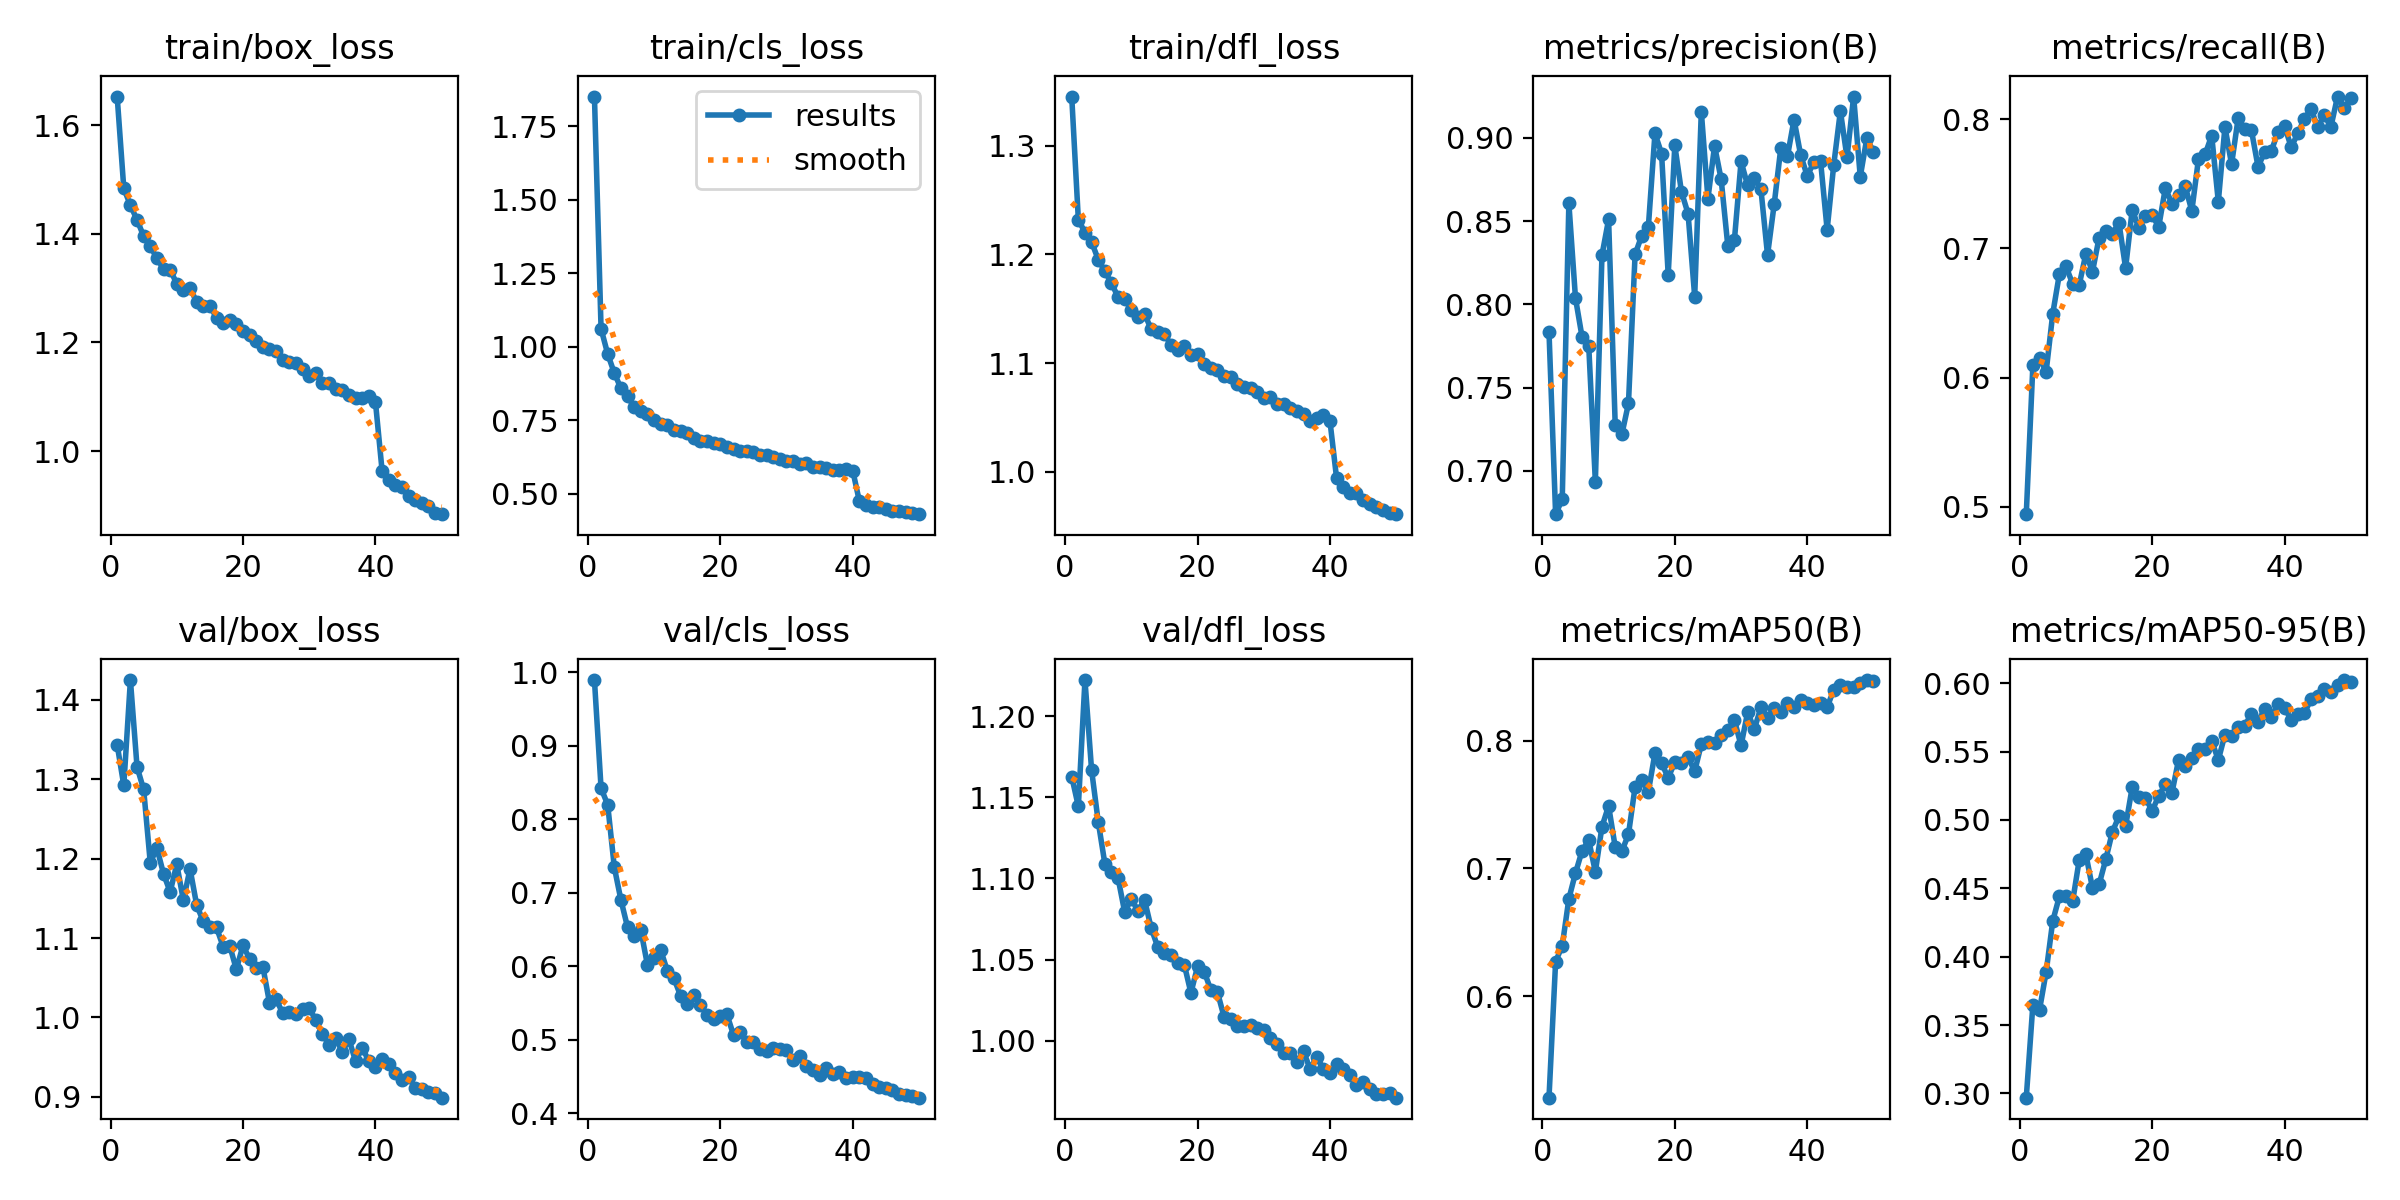

The table this chart was drawn from, first rows:
epoch, time, train/box_loss, train/cls_loss, train/dfl_loss, metrics/precision(B), metrics/recall(B), metrics/mAP50(B), metrics/mAP50-95(B), val/box_loss, val/cls_loss, val/dfl_loss, lr/pg0, lr/pg1, lr/pg2
1, 218.7, 1.653, 1.852, 1.345, 0.7835, 0.4943, 0.5203, 0.2969, 1.344, 0.9896, 1.163, 0.0004151, 0.0004151, 0.0004151
2, 437.4, 1.484, 1.061, 1.232, 0.6739, 0.6098, 0.6269, 0.365, 1.292, 0.8426, 1.144, 0.0008153, 0.0008153, 0.0008153
3, 655.1, 1.453, 0.9757, 1.22, 0.6828, 0.6151, 0.6394, 0.3611, 1.425, 0.8201, 1.222, 0.001199, 0.001199, 0.001199
4, 872.9, 1.426, 0.9107, 1.211, 0.8607, 0.6046, 0.6762, 0.3888, 1.316, 0.7349, 1.167, 0.001176, 0.001176, 0.001176
5, 1091, 1.396, 0.8587, 1.195, 0.8036, 0.6495, 0.6964, 0.4262, 1.287, 0.6904, 1.135, 0.001151, 0.001151, 0.001151
6, 1308, 1.378, 0.8313, 1.185, 0.7802, 0.6802, 0.7139, 0.4441, 1.195, 0.6533, 1.109, 0.001126, 0.001126, 0.001126
7, 1526, 1.355, 0.7948, 1.173, 0.7751, 0.686, 0.7222, 0.4446, 1.213, 0.6414, 1.104, 0.001102, 0.001102, 0.001102
8, 1743, 1.336, 0.7811, 1.161, 0.6935, 0.6726, 0.6974, 0.4405, 1.181, 0.6496, 1.1, 0.001077, 0.001077, 0.001077
9, 1961, 1.334, 0.7699, 1.159, 0.8296, 0.6718, 0.7327, 0.4708, 1.158, 0.6021, 1.079, 0.001052, 0.001052, 0.001052
10, 2178, 1.308, 0.7507, 1.149, 0.8509, 0.6958, 0.749, 0.4749, 1.193, 0.6116, 1.088, 0.001027, 0.001027, 0.001027
11, 2396, 1.296, 0.738, 1.142, 0.7274, 0.682, 0.7167, 0.4502, 1.147, 0.6224, 1.08, 0.001002, 0.001002, 0.001002
12, 2613, 1.3, 0.7329, 1.145, 0.7218, 0.7084, 0.7134, 0.4529, 1.187, 0.5942, 1.087, 0.0009778, 0.0009778, 0.0009778
13, 2831, 1.275, 0.7178, 1.131, 0.7405, 0.7138, 0.7267, 0.4711, 1.142, 0.5839, 1.069, 0.000953, 0.000953, 0.000953
14, 3049, 1.268, 0.7138, 1.128, 0.83, 0.7115, 0.7638, 0.4913, 1.121, 0.5603, 1.058, 0.0009283, 0.0009283, 0.0009283
15, 3267, 1.268, 0.7075, 1.127, 0.8412, 0.7197, 0.7696, 0.5028, 1.114, 0.5484, 1.054, 0.0009035, 0.0009035, 0.0009035
16, 3485, 1.246, 0.6889, 1.116, 0.8463, 0.6848, 0.7601, 0.4956, 1.113, 0.5611, 1.053, 0.0008787, 0.0008787, 0.0008787
17, 3702, 1.236, 0.68, 1.112, 0.9026, 0.73, 0.7902, 0.524, 1.089, 0.5472, 1.048, 0.000854, 0.000854, 0.000854
18, 3920, 1.241, 0.6809, 1.116, 0.8905, 0.7157, 0.7825, 0.5171, 1.09, 0.5345, 1.047, 0.0008293, 0.0008293, 0.0008293
19, 4137, 1.233, 0.6712, 1.107, 0.8177, 0.7248, 0.771, 0.5164, 1.06, 0.5281, 1.029, 0.0008045, 0.0008045, 0.0008045
20, 4355, 1.222, 0.6684, 1.108, 0.8954, 0.7258, 0.7833, 0.5065, 1.091, 0.5326, 1.046, 0.0007797, 0.0007797, 0.0007797
21, 4573, 1.214, 0.6608, 1.099, 0.8676, 0.7167, 0.7823, 0.5177, 1.074, 0.5347, 1.043, 0.000755, 0.000755, 0.000755
22, 4790, 1.203, 0.654, 1.095, 0.8544, 0.7466, 0.7871, 0.526, 1.063, 0.5069, 1.031, 0.0007302, 0.0007302, 0.0007302
23, 5008, 1.192, 0.6461, 1.093, 0.8046, 0.7346, 0.7761, 0.52, 1.064, 0.5109, 1.03, 0.0007055, 0.0007055, 0.0007055
24, 5225, 1.187, 0.6451, 1.088, 0.9157, 0.7413, 0.7973, 0.544, 1.019, 0.4967, 1.015, 0.0006808, 0.0006808, 0.0006808
25, 5442, 1.184, 0.6407, 1.087, 0.8634, 0.7481, 0.7993, 0.5395, 1.023, 0.4973, 1.013, 0.000656, 0.000656, 0.000656
26, 5660, 1.169, 0.6305, 1.081, 0.8952, 0.729, 0.7984, 0.5451, 1.005, 0.4881, 1.009, 0.0006312, 0.0006312, 0.0006312
27, 5877, 1.164, 0.6311, 1.078, 0.875, 0.7692, 0.8045, 0.5516, 1.007, 0.4849, 1.009, 0.0006065, 0.0006065, 0.0006065
28, 6095, 1.161, 0.6253, 1.078, 0.8351, 0.7728, 0.8082, 0.5519, 1.004, 0.4889, 1.01, 0.0005818, 0.0005818, 0.0005818
29, 6312, 1.152, 0.6196, 1.073, 0.8387, 0.7873, 0.8163, 0.5579, 1.011, 0.487, 1.008, 0.000557, 0.000557, 0.000557
30, 6530, 1.139, 0.6125, 1.068, 0.8858, 0.7361, 0.7963, 0.5439, 1.012, 0.4859, 1.007, 0.0005322, 0.0005322, 0.0005322
31, 6747, 1.144, 0.6118, 1.068, 0.8714, 0.794, 0.8224, 0.5625, 0.9961, 0.473, 1.002, 0.0005075, 0.0005075, 0.0005075
32, 6964, 1.125, 0.6025, 1.063, 0.8756, 0.7651, 0.8091, 0.5613, 0.9791, 0.4776, 0.9979, 0.0004827, 0.0004827, 0.0004827
33, 7182, 1.126, 0.6044, 1.062, 0.8691, 0.8009, 0.8261, 0.5682, 0.9652, 0.4644, 0.9922, 0.000458, 0.000458, 0.000458
34, 7399, 1.113, 0.5911, 1.059, 0.8296, 0.7923, 0.8182, 0.569, 0.9736, 0.4593, 0.9928, 0.0004332, 0.0004332, 0.0004332
35, 7616, 1.112, 0.5905, 1.056, 0.86, 0.7914, 0.8256, 0.5776, 0.9565, 0.4526, 0.9866, 0.0004085, 0.0004085, 0.0004085
36, 7833, 1.104, 0.586, 1.054, 0.8937, 0.7631, 0.8224, 0.5719, 0.9725, 0.4625, 0.9937, 0.0003837, 0.0003837, 0.0003837
37, 8051, 1.097, 0.5823, 1.047, 0.8888, 0.7747, 0.83, 0.5812, 0.9446, 0.4543, 0.9824, 0.000359, 0.000359, 0.000359
38, 8268, 1.097, 0.5812, 1.05, 0.911, 0.7753, 0.8269, 0.5756, 0.962, 0.4561, 0.9901, 0.0003343, 0.0003343, 0.0003343
39, 8486, 1.102, 0.5859, 1.052, 0.8897, 0.7901, 0.8319, 0.5845, 0.9447, 0.4483, 0.9826, 0.0003095, 0.0003095, 0.0003095
40, 8703, 1.09, 0.5791, 1.046, 0.8771, 0.7949, 0.8295, 0.5823, 0.9377, 0.4495, 0.9802, 0.0002848, 0.0002848, 0.0002848
41, 8915, 0.9642, 0.4751, 0.9939, 0.8854, 0.7784, 0.8277, 0.5731, 0.9477, 0.45, 0.9858, 0.00026, 0.00026, 0.00026
42, 9126, 0.9466, 0.4634, 0.9864, 0.8863, 0.7889, 0.8294, 0.5773, 0.9412, 0.4481, 0.9826, 0.0002352, 0.0002352, 0.0002352
43, 9338, 0.9369, 0.456, 0.9801, 0.8448, 0.8005, 0.8264, 0.578, 0.9298, 0.4407, 0.9788, 0.0002105, 0.0002105, 0.0002105
44, 9549, 0.9345, 0.4544, 0.9804, 0.8839, 0.8077, 0.84, 0.5885, 0.9209, 0.4355, 0.9728, 0.0001857, 0.0001857, 0.0001857
45, 9760, 0.9167, 0.4481, 0.9738, 0.9161, 0.794, 0.8436, 0.591, 0.9251, 0.4341, 0.9744, 0.000161, 0.000161, 0.000161
46, 9971, 0.9104, 0.442, 0.9701, 0.8882, 0.803, 0.8422, 0.5955, 0.9111, 0.4314, 0.97, 0.0001363, 0.0001363, 0.0001363
47, 10183, 0.9047, 0.4398, 0.9677, 0.9248, 0.7941, 0.8423, 0.5935, 0.9101, 0.4265, 0.9672, 0.0001115, 0.0001115, 0.0001115
48, 10394, 0.899, 0.438, 0.9646, 0.8766, 0.8175, 0.8456, 0.5985, 0.9061, 0.425, 0.9671, 8.675e-05, 8.675e-05, 8.675e-05
49, 10605, 0.886, 0.4334, 0.9624, 0.9, 0.8083, 0.8476, 0.6023, 0.9047, 0.4244, 0.9677, 6.2e-05, 6.2e-05, 6.2e-05
50, 10816, 0.8838, 0.4305, 0.9611, 0.8914, 0.8164, 0.8469, 0.6013, 0.8988, 0.4215, 0.9649, 3.725e-05, 3.725e-05, 3.725e-05
